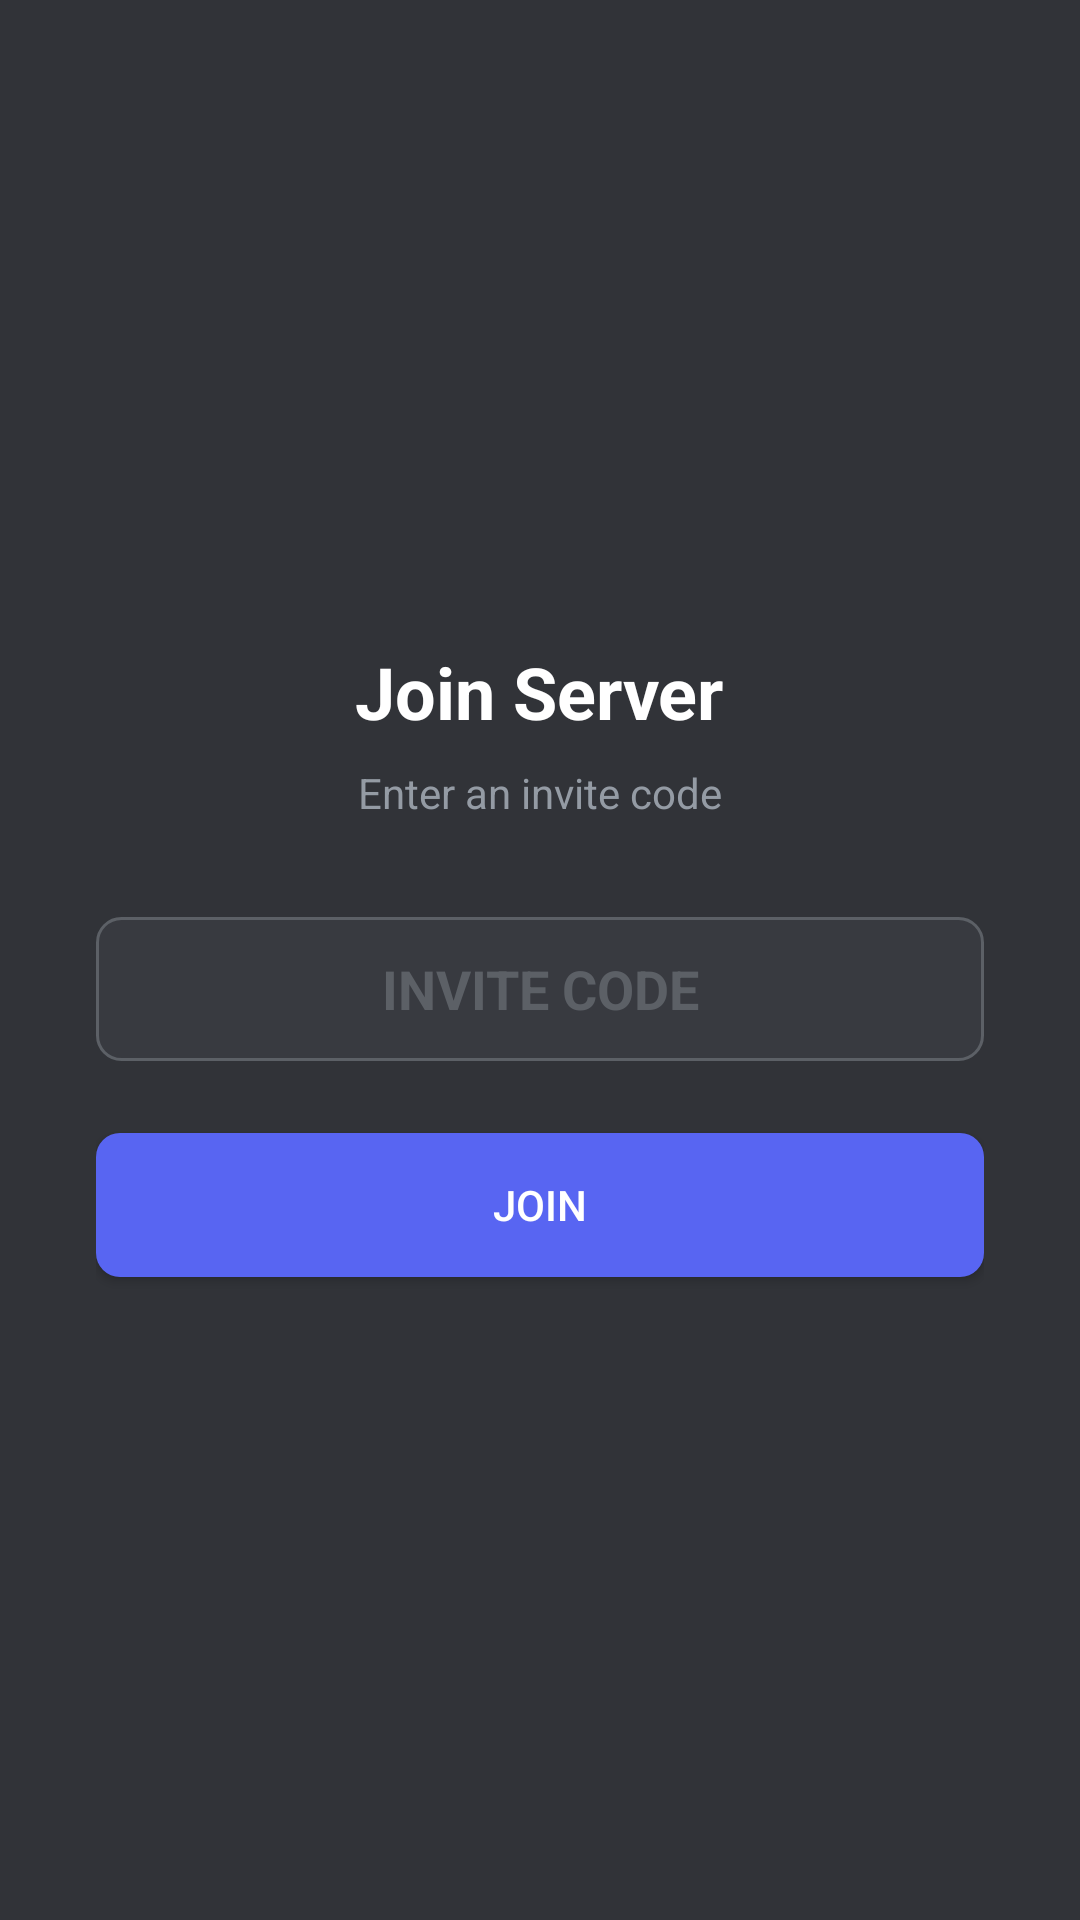

Reconstruct the res/layout file that produces this screen, plus the resources it refers to.
<!-- AndroidManifest.xml: application theme AppTheme -->
<!-- res/layout/activity_join_server.xml -->
<?xml version="1.0" encoding="utf-8"?>
<LinearLayout xmlns:android="http://schemas.android.com/apk/res/android"
    android:layout_width="match_parent"
    android:layout_height="match_parent"
    android:background="@color/background"
    android:gravity="center"
    android:orientation="vertical"
    android:padding="32dp">

    <TextView
        android:layout_width="wrap_content"
        android:layout_height="wrap_content"
        android:text="Join Server"
        android:textColor="@color/text_primary"
        android:textSize="24sp"
        android:textStyle="bold" />

    <TextView
        android:layout_width="wrap_content"
        android:layout_height="wrap_content"
        android:layout_marginTop="8dp"
        android:text="Enter an invite code"
        android:textColor="@color/text_secondary"
        android:textSize="14sp" />

    <EditText
        android:id="@+id/invite_code_input"
        android:layout_width="match_parent"
        android:layout_height="48dp"
        android:layout_marginTop="32dp"
        android:background="@drawable/bg_edit_text"
        android:gravity="center"
        android:hint="INVITE CODE"
        android:maxLength="8"
        android:paddingHorizontal="16dp"
        android:textColor="@color/text_primary"
        android:textColorHint="@color/text_muted"
        android:textSize="18sp"
        android:textStyle="bold" />

    <Button
        android:id="@+id/join_server_btn"
        android:layout_width="match_parent"
        android:layout_height="48dp"
        android:layout_marginTop="24dp"
        android:background="@drawable/btn_primary"
        android:text="Join"
        android:textColor="@color/white" />

    <ProgressBar
        android:id="@+id/join_server_progress"
        android:layout_width="32dp"
        android:layout_height="32dp"
        android:layout_marginTop="16dp"
        android:visibility="gone" />

</LinearLayout>
<!-- resources referenced by this layout -->
<resources>
  <color name="background">#313338</color>
  <color name="text_muted">#5C6066</color>
  <color name="text_primary">#FFFFFF</color>
  <color name="text_secondary">#949BA4</color>
  <color name="white">#FFFFFF</color>
  <!-- drawable bg_edit_text (drawable) -->
  <?xml version="1.0" encoding="utf-8"?>
  <shape xmlns:android="http://schemas.android.com/apk/res/android"
      android:shape="rectangle">
      <corners android:radius="8dp" />
      <solid android:color="@color/background_light" />
      <stroke android:width="1dp" android:color="@color/text_muted" />
  </shape>
  <!-- drawable btn_primary (drawable) -->
  <?xml version="1.0" encoding="utf-8"?>
  <shape xmlns:android="http://schemas.android.com/apk/res/android"
      android:shape="rectangle">
      <corners android:radius="8dp" />
      <solid android:color="@color/primary" />
      <padding android:left="24dp" android:top="12dp" android:right="24dp" android:bottom="12dp" />
  </shape>
  <style name="AppTheme" parent="Theme.AppCompat.NoActionBar">
          <item name="colorPrimary">@color/primary</item>
          <item name="colorPrimaryDark">@color/primary_dark</item>
          <item name="colorAccent">@color/primary</item>
          <item name="android:windowBackground">@color/background</item>
          <item name="android:statusBarColor">@color/background_dark</item>
          <item name="android:navigationBarColor">@color/background_dark</item>
      </style>
  <color name="background_light">#383A40</color>
  <color name="primary">#5865F2</color>
  <color name="primary_dark">#4752C4</color>
  <color name="background_dark">#1E1F22</color>
</resources>
